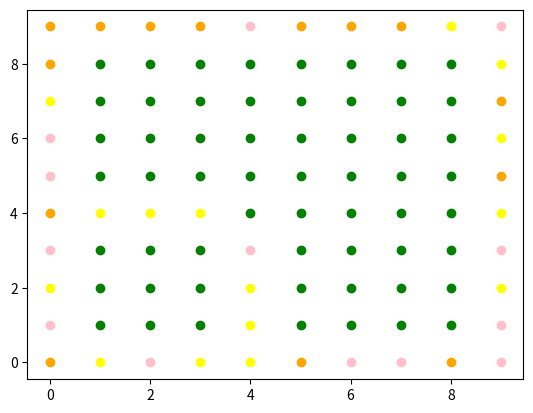

Recreate this plot in Python.
from matplotlib import pyplot
import time
import numpy as np
import random
from collections import deque


def gen_boundary(width: int, height: int, matrix: list[list[str]], b: list[str]):
    x, y = 0, 0
    n = len(b)
    random.seed(time.time())
    while (x < width):
        matrix[x][y] = b[random.randint(0, n-1)]
        x += 1
    x -= 1
    while (y < height):
        matrix[x][y] = b[random.randint(0, n-1)]
        y += 1
    y -= 1
    while (x >= 0):
        matrix[x][y] = b[random.randint(0, n-1)]
        x -= 1
    x += 1
    while (y >= 0):
        matrix[x][y] = b[random.randint(0, n-1)]
        y -= 1
    y += 1


def flood_fill(matrix: list[list[str]], beg_x: int, beg_y: int, c: str, b: str, fig, ax):

    q = deque()
    q.append([beg_x, beg_y])
    dirs = [[0, 1], [0, -1], [-1, 0], [1, 0],
            [-1, -1], [-1, 1], [1, -1], [1, 1]]

    while (len(q) > 0):
        [x, y] = q.popleft()

        if (matrix[x][y] != b):
            continue

        matrix[x][y] = c
        ax.scatter([x], [y], color=matrix[x][y])
        fig.canvas.flush_events()

        for i in range(len(dirs)):
            q.append([x+dirs[i][0], y + dirs[i][1]])


GRAPH_SIZE = 10
BOUNDARY_COLORS = ['orange', 'pink', 'yellow']
FILL_COLOR = 'green'
DEFAULT_COLOR = 'white'

matrix = [[DEFAULT_COLOR] * GRAPH_SIZE for i in range(GRAPH_SIZE)]

# Outer square
gen_boundary(GRAPH_SIZE, GRAPH_SIZE, matrix, BOUNDARY_COLORS)
# Inner square
gen_boundary(GRAPH_SIZE//2, GRAPH_SIZE//2, matrix, BOUNDARY_COLORS)
matrix[4][4] = DEFAULT_COLOR

pyplot.ion()

fig, ax = pyplot.subplots()

for i in range(0, GRAPH_SIZE):
    for j in range(0, GRAPH_SIZE):
        ax.scatter([i], [j], color=matrix[i][j])

fig.canvas.flush_events()

flood_fill(matrix, GRAPH_SIZE//4, GRAPH_SIZE//4,
           FILL_COLOR, DEFAULT_COLOR, fig, ax)

time.sleep(5)
